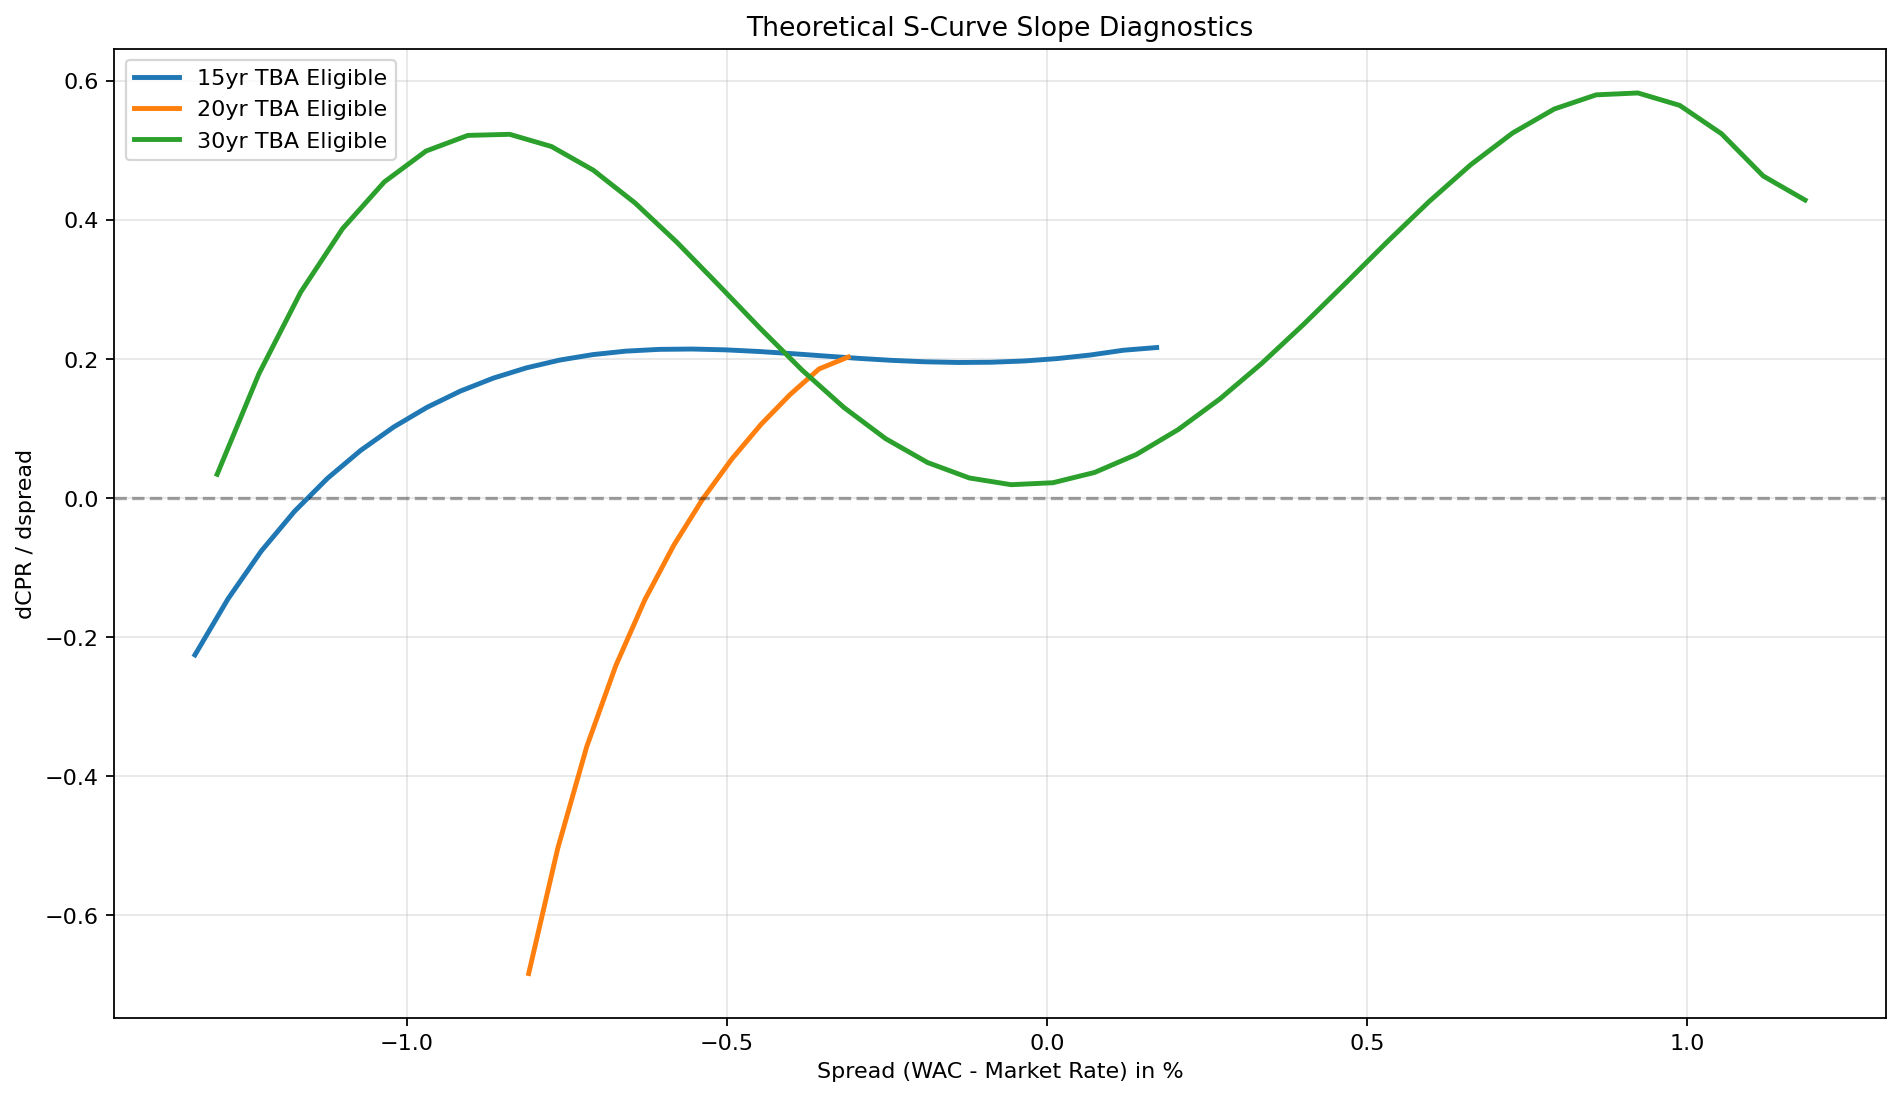

The table this chart was drawn from, first rows:
Type_of_Security, spread, predicted_cpr_mean, predicted_cpr_p25, predicted_cpr_p75, dCPR_dspread, n_obs
15yr TBA Eligible, -1.342, 0.2538, 0.1268, 0.3922, , 7465
15yr TBA Eligible, -1.342, 0.2538, 0.1268, 0.3922, , 7465
15yr TBA Eligible, -1.342, 0.2538, 0.1268, 0.3922, , 7465
15yr TBA Eligible, -1.342, 0.2538, 0.1268, 0.3922, , 7465
15yr TBA Eligible, -1.342, 0.2538, 0.1268, 0.3922, , 7465
15yr TBA Eligible, -1.342, 0.2538, 0.1268, 0.3922, , 7465
15yr TBA Eligible, -1.342, 0.2538, 0.1268, 0.3922, , 7465
15yr TBA Eligible, -1.342, 0.2538, 0.1268, 0.3922, , 7465
15yr TBA Eligible, -1.342, 0.2538, 0.1268, 0.3922, , 7465
15yr TBA Eligible, -1.342, 0.2538, 0.1268, 0.3922, , 7465
15yr TBA Eligible, -1.342, 0.2538, 0.1268, 0.3922, , 7465
15yr TBA Eligible, -1.342, 0.2538, 0.1268, 0.3922, , 7465
15yr TBA Eligible, -1.342, 0.2538, 0.1268, 0.3922, , 7465
15yr TBA Eligible, -1.342, 0.2538, 0.1268, 0.3922, , 7465
15yr TBA Eligible, -1.342, 0.2538, 0.1268, 0.3922, , 7465
15yr TBA Eligible, -1.342, 0.2538, 0.1268, 0.3922, , 7465
15yr TBA Eligible, -1.342, 0.2538, 0.1268, 0.3922, , 7465
15yr TBA Eligible, -1.342, 0.2538, 0.1268, 0.3922, , 7465
15yr TBA Eligible, -1.342, 0.2538, 0.1268, 0.3922, , 7465
15yr TBA Eligible, -1.342, 0.2538, 0.1268, 0.3922, , 7465
15yr TBA Eligible, -1.342, 0.2538, 0.1268, 0.3922, , 7465
15yr TBA Eligible, -1.342, 0.2538, 0.1268, 0.3922, , 7465
15yr TBA Eligible, -1.342, 0.2538, 0.1268, 0.3922, , 7465
15yr TBA Eligible, -1.342, 0.2538, 0.1268, 0.3922, , 7465
15yr TBA Eligible, -1.342, 0.2538, 0.1268, 0.3922, , 7465
15yr TBA Eligible, -1.342, 0.2538, 0.1268, 0.3922, , 7465
15yr TBA Eligible, -1.342, 0.2538, 0.1268, 0.3922, , 7465
15yr TBA Eligible, -1.342, 0.2538, 0.1268, 0.3922, , 7465
15yr TBA Eligible, -1.342, 0.2538, 0.1268, 0.3922, , 7465
15yr TBA Eligible, -1.342, 0.2538, 0.1268, 0.3922, , 7465
15yr TBA Eligible, -1.342, 0.2538, 0.1268, 0.3922, , 7465
15yr TBA Eligible, -1.342, 0.2538, 0.1268, 0.3922, , 7465
15yr TBA Eligible, -1.342, 0.2538, 0.1268, 0.3922, , 7465
15yr TBA Eligible, -1.342, 0.2538, 0.1268, 0.3922, , 7465
15yr TBA Eligible, -1.342, 0.2538, 0.1268, 0.3922, , 7465
15yr TBA Eligible, -1.342, 0.2538, 0.1268, 0.3922, , 7465
15yr TBA Eligible, -1.342, 0.2538, 0.1268, 0.3922, , 7465
15yr TBA Eligible, -1.342, 0.2538, 0.1268, 0.3922, , 7465
15yr TBA Eligible, -1.342, 0.2538, 0.1268, 0.3922, , 7465
15yr TBA Eligible, -1.342, 0.2538, 0.1268, 0.3922, , 7465
15yr TBA Eligible, -1.342, 0.2538, 0.1268, 0.3922, , 7465
15yr TBA Eligible, -1.342, 0.2538, 0.1268, 0.3922, , 7465
15yr TBA Eligible, -1.342, 0.2538, 0.1268, 0.3922, , 7465
15yr TBA Eligible, -1.342, 0.2538, 0.1268, 0.3922, , 7465
15yr TBA Eligible, -1.342, 0.2538, 0.1268, 0.3922, , 7465
15yr TBA Eligible, -1.342, 0.2538, 0.1268, 0.3922, , 7465
15yr TBA Eligible, -1.342, 0.2538, 0.1268, 0.3922, , 7465
15yr TBA Eligible, -1.342, 0.2538, 0.1268, 0.3922, , 7465
15yr TBA Eligible, -1.342, 0.2538, 0.1268, 0.3922, , 7465
15yr TBA Eligible, -1.342, 0.2538, 0.1268, 0.3922, , 7465
15yr TBA Eligible, -1.331, 0.2512, 0.1298, 0.382, -0.2254, 7465
15yr TBA Eligible, -1.279, 0.2418, 0.1475, 0.3389, -0.1445, 7465
15yr TBA Eligible, -1.227, 0.2363, 0.1655, 0.305, -0.07601, 7465
15yr TBA Eligible, -1.176, 0.2339, 0.1911, 0.2781, -0.01904, 7465
15yr TBA Eligible, -1.124, 0.2343, 0.2053, 0.2538, 0.02869, 7465
15yr TBA Eligible, -1.072, 0.2369, 0.2209, 0.2455, 0.06883, 7465
15yr TBA Eligible, -1.02, 0.2414, 0.2224, 0.2572, 0.1026, 7465
15yr TBA Eligible, -0.9683, 0.2475, 0.2155, 0.2758, 0.1307, 7465
15yr TBA Eligible, -0.9165, 0.255, 0.2135, 0.2937, 0.1539, 7465
15yr TBA Eligible, -0.8647, 0.2635, 0.2118, 0.3088, 0.1727, 7465
... 180 more rows
